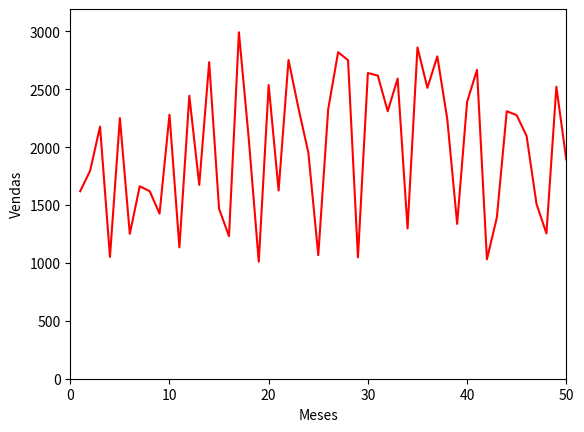

Source code (Python):
import matplotlib.pyplot as plt
import numpy as np 

venda_meses = np.random.randint(1000,3000,50)
meses = np.arange(1,51)

plt.plot(meses, venda_meses, color="red")
plt.ylabel('Vendas')
plt.xlabel('Meses')
plt.axis([0,50,0, max(venda_meses)+200])
plt.show()